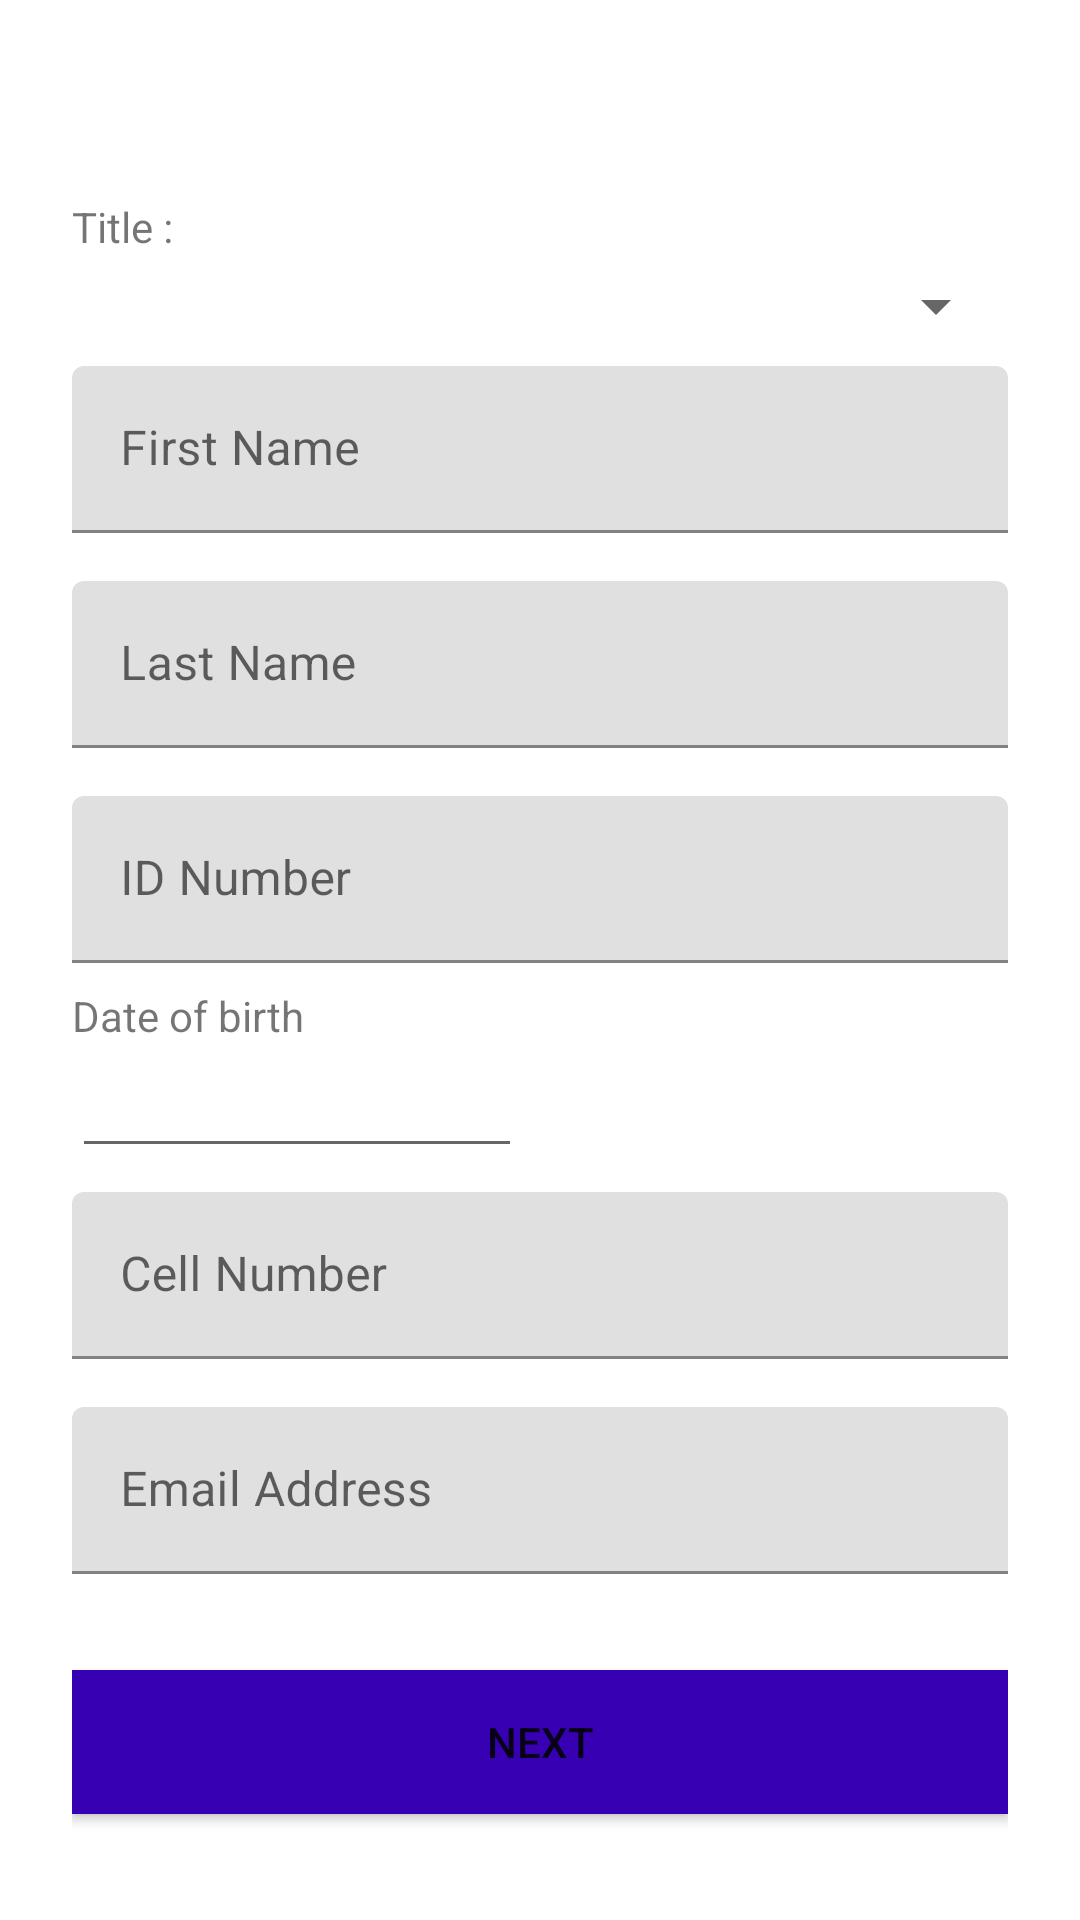

This screen was rendered from an Android layout file. Write that file and the resources it references.
<!-- AndroidManifest.xml: application theme Theme.MyApplication -->
<!-- res/layout/fragment_scrolling.xml -->
<?xml version="1.0" encoding="utf-8"?>
<ScrollView xmlns:android="http://schemas.android.com/apk/res/android"
    xmlns:tools="http://schemas.android.com/tools"
    android:layout_width="match_parent"
    android:layout_height="match_parent"
    tools:context=".ScrollingFragment">

    <LinearLayout
        android:orientation="vertical"
        android:layout_width="match_parent"
        android:layout_height="wrap_content"
        android:background="#ffffff"
        android:paddingTop="56dp"
        android:paddingLeft="24dp"
        android:paddingRight="24dp">

        

        <TextView
            android:layout_width="fill_parent"
            android:layout_height="wrap_content"
            android:layout_marginTop="10dip"
            android:id="@+id/qwerty"
            android:text="Title :"
            android:layout_marginBottom="5dp"/>

        <Spinner
            android:id="@+id/spinner"
            android:layout_width="fill_parent"
            android:layout_height="wrap_content"
            />

        
        <com.google.android.material.textfield.TextInputLayout
            android:id="@+id/txtName"
            android:layout_width="match_parent"
            android:layout_height="wrap_content"
            android:layout_marginTop="8dp"
            android:layout_marginBottom="8dp">
            <EditText android:id="@+id/edName"
                android:layout_width="match_parent"
                android:layout_height="wrap_content"
                android:inputType="text"
                android:hint="First Name" />
        </com.google.android.material.textfield.TextInputLayout>

        <com.google.android.material.textfield.TextInputLayout
            android:layout_width="match_parent"
            android:layout_height="wrap_content"
            android:layout_marginTop="8dp"
            android:layout_marginBottom="8dp">
            <EditText android:id="@+id/edSurname"
                android:layout_width="match_parent"
                android:layout_height="wrap_content"
                android:inputType="text"
                android:hint="Last Name" />
        </com.google.android.material.textfield.TextInputLayout>

        <com.google.android.material.textfield.TextInputLayout
            android:layout_width="match_parent"
            android:layout_height="wrap_content"
            android:layout_marginTop="8dp"
            android:layout_marginBottom="8dp">
            <EditText android:id="@+id/edIdNum"
                android:layout_width="match_parent"
                android:layout_height="wrap_content"
                android:inputType="number"
                android:maxLength="13"
                android:hint="ID Number" />
        </com.google.android.material.textfield.TextInputLayout>

        <TextView
            android:text="Date of birth"
            android:layout_width="wrap_content"
            android:layout_height="wrap_content"/>
        <EditText
            android:id="@+id/dateOB"
            android:layout_width="150dp"
            android:layout_height="wrap_content"
            android:width="350px"
            android:clickable="true"
            android:focusable="false"
            android:editable="false"/>

        
        <com.google.android.material.textfield.TextInputLayout
            android:layout_width="match_parent"
            android:layout_height="wrap_content"
            android:layout_marginTop="8dp"
            android:layout_marginBottom="8dp">
            <EditText android:id="@+id/input_number"
                android:layout_width="match_parent"
                android:layout_height="wrap_content"
                android:inputType="number"
                android:hint="Cell Number"/>
        </com.google.android.material.textfield.TextInputLayout>

        <com.google.android.material.textfield.TextInputLayout
            android:layout_width="match_parent"
            android:layout_height="wrap_content"
            android:layout_marginTop="8dp"
            android:layout_marginBottom="8dp">
            <EditText android:id="@+id/input_email"
                android:layout_width="match_parent"
                android:layout_height="wrap_content"
                android:inputType="textEmailAddress"
                android:hint="Email Address" />
        </com.google.android.material.textfield.TextInputLayout>

        <androidx.appcompat.widget.AppCompatButton
            android:id="@+id/btn_next"
            android:layout_width="fill_parent"
            android:layout_height="wrap_content"
            android:layout_marginTop="24dp"
            android:layout_marginBottom="24dp"
            android:background="@color/purple_700"
            android:padding="12dp"
            android:text="Next" />
    </LinearLayout>

</ScrollView>
<!-- resources referenced by this layout -->
<resources>
  <color name="purple_700">#FF3700B3</color>
  <style name="Theme.MyApplication" parent="Theme.MaterialComponents.DayNight.DarkActionBar">
          
          <item name="colorPrimary">@color/purple_500</item>
          <item name="colorPrimaryVariant">@color/purple_700</item>
          <item name="colorOnPrimary">@color/white</item>
          
          <item name="colorSecondary">@color/teal_200</item>
          <item name="colorSecondaryVariant">@color/teal_700</item>
          <item name="colorOnSecondary">@color/black</item>
          
          <item name="android:statusBarColor" tools:targetApi="l">?attr/colorPrimaryVariant</item>
          
      </style>
  <color name="purple_500">#FF6200EE</color>
  <color name="white">#FFFFFFFF</color>
  <color name="teal_200">#FF03DAC5</color>
  <color name="teal_700">#FF018786</color>
  <color name="black">#FF000000</color>
</resources>
